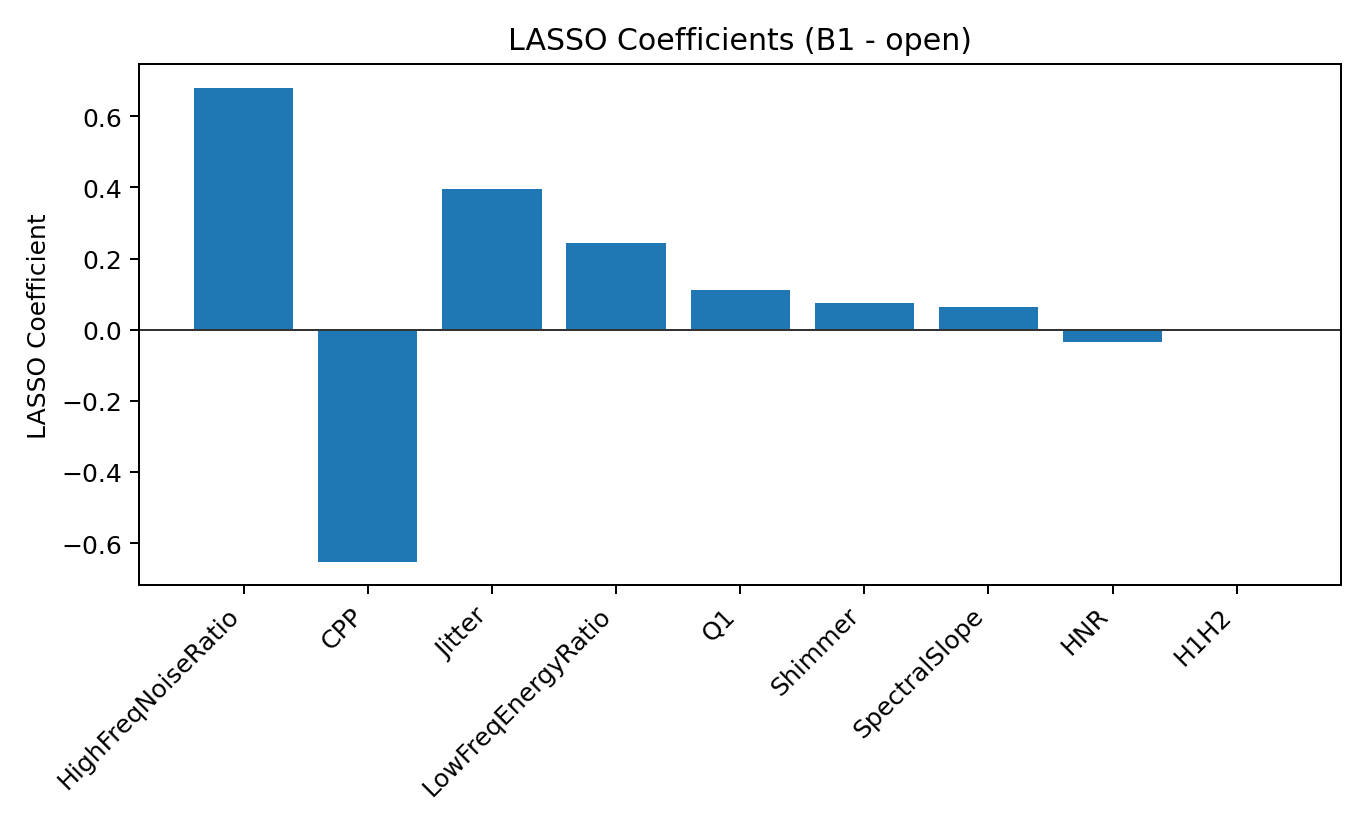

The table this chart was drawn from, first rows:
feature, coef, abs_coef, selected
HighFreqNoiseRatio, 0.6804, 0.6804, True
CPP, -0.6523, 0.6523, True
Jitter, 0.3958, 0.3958, True
LowFreqEnergyRatio, 0.2442, 0.2442, True
Q1, 0.1113, 0.1113, True
Shimmer, 0.07371, 0.07371, True
SpectralSlope, 0.06268, 0.06268, True
HNR, -0.03583, 0.03583, True
H1H2, -0.0009528, 0.0009528, True
